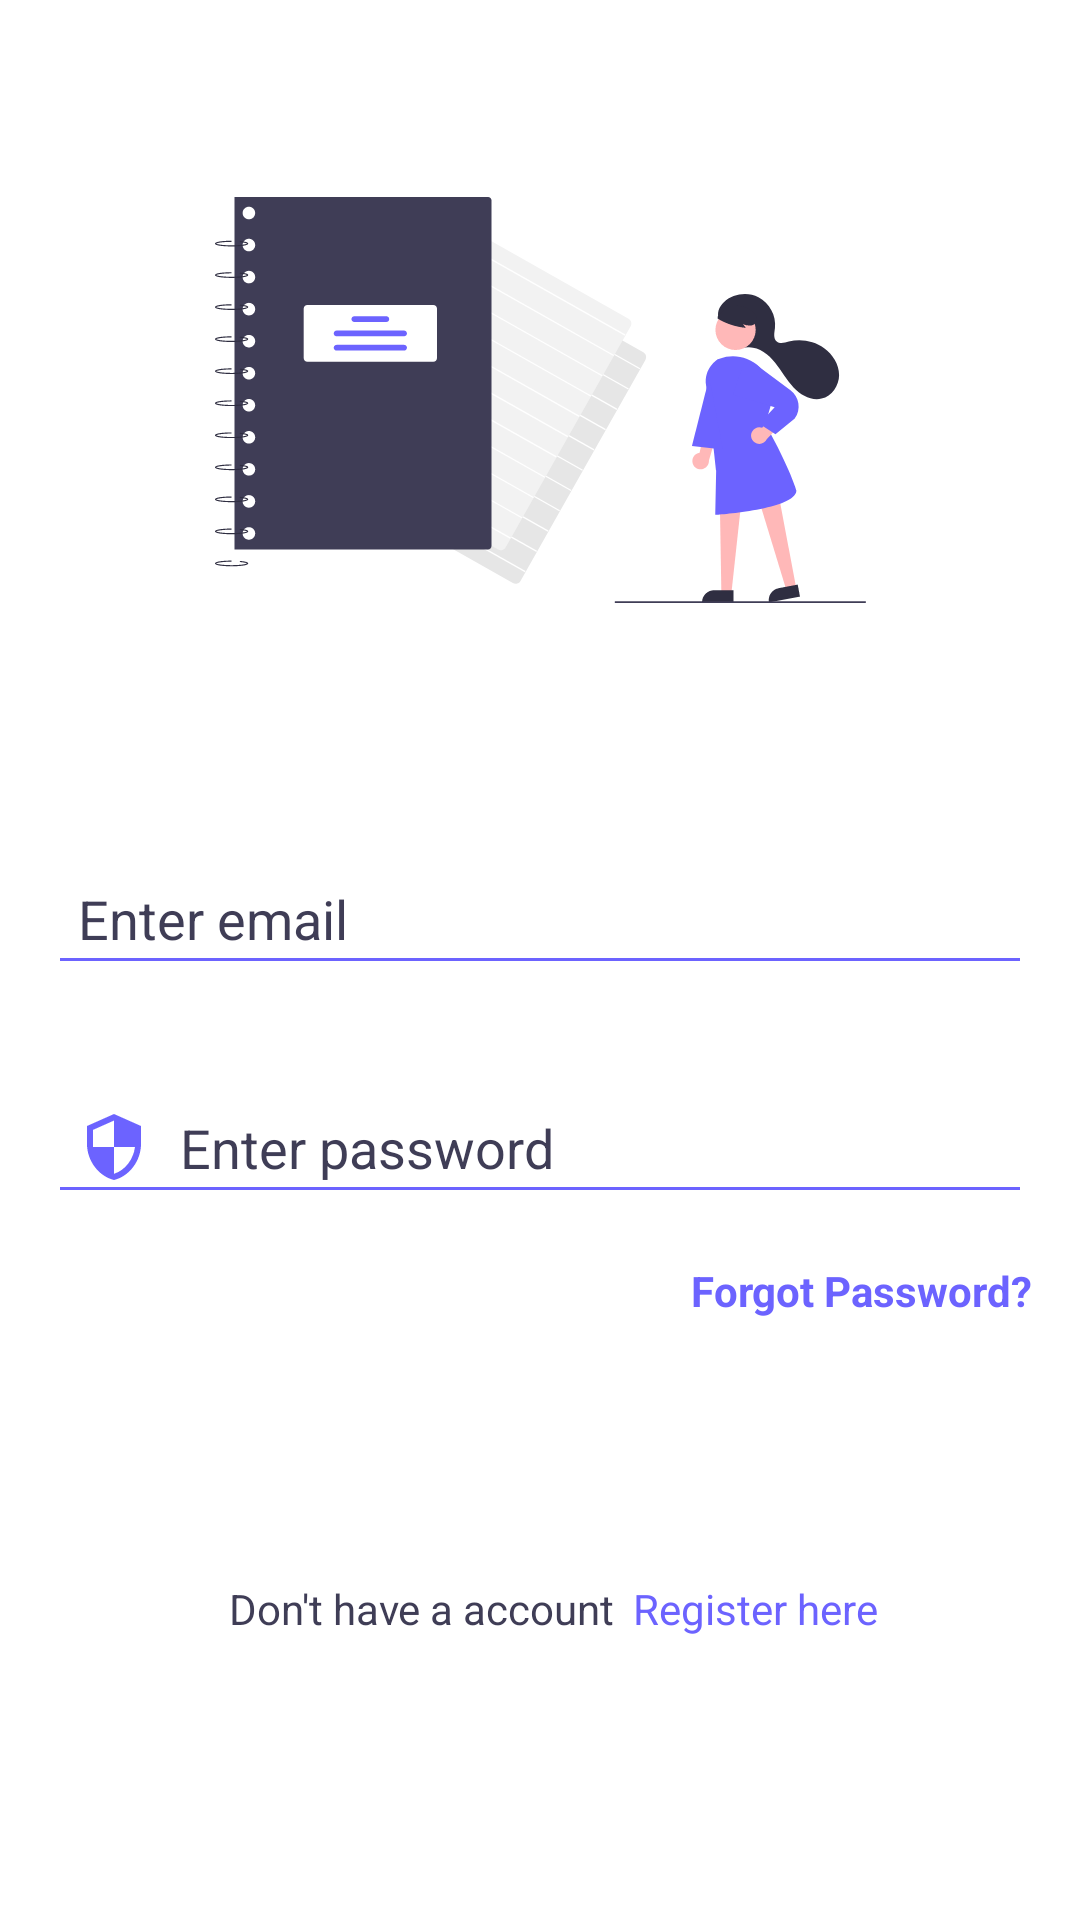

Reconstruct the res/layout file that produces this screen, plus the resources it refers to.
<!-- AndroidManifest.xml: application theme Theme.MyNotes -->
<!-- res/layout/activity_login_class.xml -->
<?xml version="1.0" encoding="utf-8"?>
<androidx.constraintlayout.widget.ConstraintLayout xmlns:android="http://schemas.android.com/apk/res/android"
    xmlns:app="http://schemas.android.com/apk/res-auto"
    xmlns:tools="http://schemas.android.com/tools"
    android:layout_width="match_parent"
    android:layout_height="match_parent"
    tools:context=".auth.LoginClass">

    <ImageView
        android:id="@+id/imageView"
        android:layout_width="wrap_content"
        android:layout_height="wrap_content"
        app:layout_constraintBottom_toBottomOf="parent"
        app:layout_constraintEnd_toEndOf="parent"
        app:layout_constraintStart_toStartOf="parent"
        app:layout_constraintTop_toTopOf="parent"
        app:layout_constraintVertical_bias="0.13"
        app:srcCompat="@drawable/logo" />

    <EditText
        android:id="@+id/editTextTextEmailSignup"
        android:layout_width="0dp"
        android:layout_height="wrap_content"
        android:layout_marginStart="16dp"
        android:layout_marginTop="40dp"
        android:layout_marginEnd="16dp"
        android:backgroundTint="#6C63FF"
        android:drawableStart="@drawable/ic_baseline_email"
        android:drawablePadding="10dp"
        android:ems="10"
        android:hint="Enter email"
        android:inputType="textEmailAddress"
        android:padding="10dp"
        android:textColor="#6C63FF"
        android:textColorHint="#3F3D56"
        app:layout_constraintBottom_toBottomOf="parent"
        app:layout_constraintEnd_toEndOf="parent"
        app:layout_constraintStart_toStartOf="parent"
        app:layout_constraintTop_toBottomOf="@+id/imageView"
        app:layout_constraintVertical_bias="0.120000005" />

    <EditText
        android:id="@+id/editTextTextPasswordSignup"
        android:layout_width="0dp"
        android:layout_height="wrap_content"
        android:layout_marginTop="32dp"
        android:backgroundTint="#6C63FF"
        android:drawableStart="@drawable/ic_baseline_security"
        android:drawablePadding="10dp"
        android:ems="10"
        android:hint="Enter password"
        android:inputType="textPassword"
        android:textColor="#6C63FF"
        android:padding="10dp"
        android:textColorHint="#3F3D56"
        app:layout_constraintEnd_toEndOf="@+id/editTextTextEmailSignup"
        app:layout_constraintStart_toStartOf="@+id/editTextTextEmailSignup"
        app:layout_constraintTop_toBottomOf="@+id/editTextTextEmailSignup" />

    <Button
        android:id="@+id/SignUpButton_SIgnup"
        android:layout_width="0dp"
        android:layout_height="50dp"
        android:layout_marginTop="40dp"
        android:background="@drawable/loginbuttnback"
        android:text="login"
        android:textColor="@color/white"
        app:layout_constraintBottom_toBottomOf="parent"
        app:layout_constraintEnd_toEndOf="@+id/editTextTextPasswordSignup"
        app:layout_constraintStart_toStartOf="@+id/editTextTextPasswordSignup"
        app:layout_constraintTop_toBottomOf="@+id/editTextTextPasswordSignup"
        app:layout_constraintVertical_bias="0.110000014" />

    <TextView
        android:id="@+id/textView2"
        android:layout_width="wrap_content"
        android:layout_height="wrap_content"
        android:layout_marginTop="16dp"
        android:text="Don't have a account"
        android:textColor="#3F3D56"
        app:layout_constraintEnd_toEndOf="parent"
        app:layout_constraintHorizontal_bias="0.28"
        app:layout_constraintStart_toStartOf="@+id/SignUpButton_SIgnup"
        app:layout_constraintTop_toBottomOf="@+id/SignUpButton_SIgnup" />

    <TextView
        android:id="@+id/loginHereText"
        android:layout_width="wrap_content"
        android:layout_height="wrap_content"
        android:text="Register here"
        android:textColor="#6C63FF"
        app:layout_constraintBottom_toBottomOf="@+id/textView2"
        app:layout_constraintEnd_toEndOf="parent"
        app:layout_constraintHorizontal_bias="0.08"
        app:layout_constraintStart_toEndOf="@+id/textView2"
        app:layout_constraintTop_toTopOf="@+id/textView2" />

    <TextView
        android:id="@+id/forgotPassswordEditTextLogin"
        android:layout_width="wrap_content"
        android:layout_height="wrap_content"
        android:layout_marginTop="16dp"
        android:text="Forgot Password?"
        android:textColor="#6C63FF"
        android:textStyle="bold"
        app:layout_constraintEnd_toEndOf="@+id/editTextTextPasswordSignup"
        app:layout_constraintTop_toBottomOf="@+id/editTextTextPasswordSignup" />

</androidx.constraintlayout.widget.ConstraintLayout>
<!-- resources referenced by this layout -->
<resources>
  <color name="white">#FFFFFFFF</color>
  <!-- drawable ic_baseline_security (drawable) -->
  <vector android:height="24dp" android:tint="#6C63FF"
      android:viewportHeight="24" android:viewportWidth="24"
      android:width="24dp" xmlns:android="http://schemas.android.com/apk/res/android">
      <path android:fillColor="@android:color/white" android:pathData="M12,1L3,5v6c0,5.55 3.84,10.74 9,12 5.16,-1.26 9,-6.45 9,-12L21,5l-9,-4zM12,11.99h7c-0.53,4.12 -3.28,7.79 -7,8.94L12,12L5,12L5,6.3l7,-3.11v8.8z"/>
  </vector>
  <!-- drawable loginbuttnback: png bitmap (drawable-hdpi, 1704 bytes) -->
  <!-- drawable logo: png bitmap (drawable-hdpi, 15007 bytes) -->
  <style name="Theme.MyNotes" parent="Theme.MaterialComponents.Light.NoActionBar">
          
          <item name="colorPrimary">@color/primary</item>
          <item name="colorPrimaryVariant">@color/primary_dark</item>
          <item name="colorOnPrimary">@color/white</item>
  
          <item name="colorAccent">#6C63FF</item>
          
          <item name="colorSecondary">@color/teal_200</item>
          <item name="colorSecondaryVariant">@color/teal_700</item>
          <item name="colorOnSecondary">@color/black</item>
          
          <item name="android:statusBarColor" tools:targetApi="l">?attr/colorPrimaryVariant</item>
          
      </style>
  <color name="primary">#6C63FF</color>
  <color name="primary_dark">#6C63FF</color>
  <color name="teal_200">#6C63FF</color>
  <color name="teal_700">#FF018786</color>
  <color name="black">#FF000000</color>
</resources>
